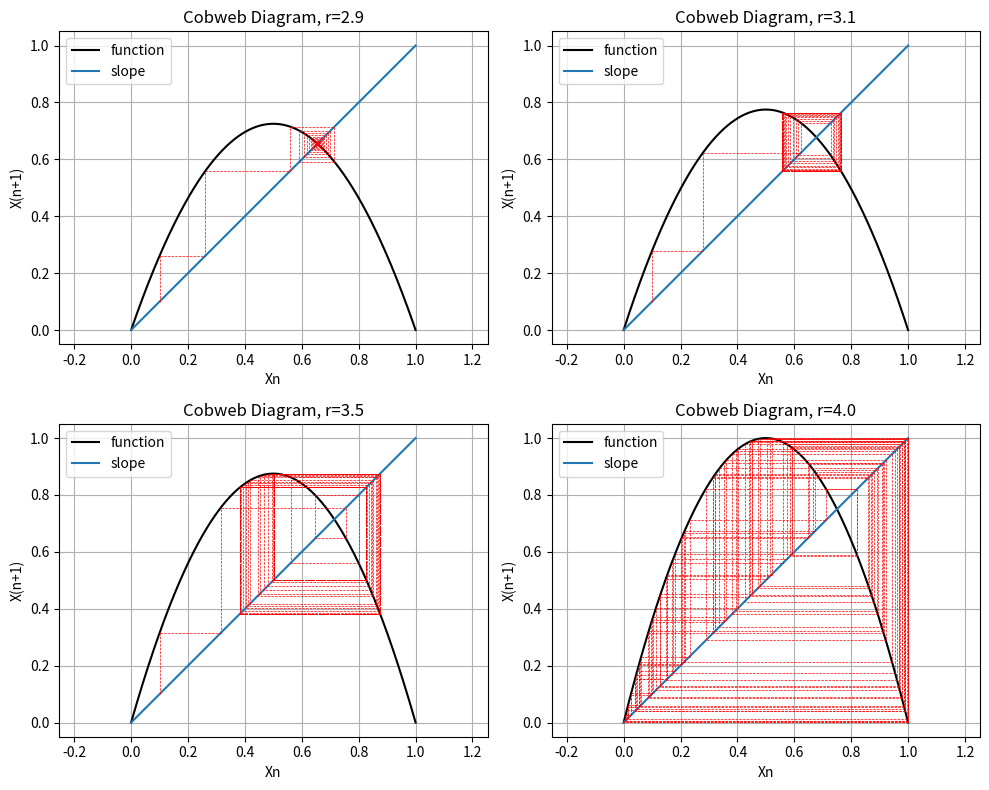

Here is the Python script that generated this plot:
#!/usr/bin/env python3
# -*- coding: utf-8 -*-
"""
Created on Wed Nov 27 09:54:11 2024

@author: alzaffer
"""

import numpy as np
import matplotlib.pyplot as plt

# Define the Logistic Map
def lmp(x, r):
    return x * r * (1 - x)

# Define the growth rates
rs = [2.9, 3.1, 3.5, 4.0]

# Define the initial values
x0s = [0.1, 0.1, 0.1, 0.1]

# Create a figure with 4 subplots
fig, axs = plt.subplots(2, 2, figsize=(10, 8))

for i, (r, x0, ax) in enumerate(zip(rs, x0s, axs.flat)):
    x = np.linspace(0, 1, 1000)
    ax.plot(x, lmp(x, r), color='black', label='function')
    ax.plot(x, x, label='slope')

    # Plot the Cobweb Diagram
    for _ in range(100):
        y = lmp(x0, r)
        ax.plot([x0, x0], [x0, y], 'k--', color='red', linewidth=0.5)
        ax.plot([x0, y], [y, y], 'k--', color='red', linewidth=0.5)
        x0 = y

    ax.set_title(f"Cobweb Diagram, r={r}")
    ax.set_xlabel('Xn')
    ax.set_ylabel('X(n+1)')
    ax.axis('equal')
    ax.legend()
    ax.grid()

# Layout so plots do not overlap
fig.tight_layout()

plt.show()
